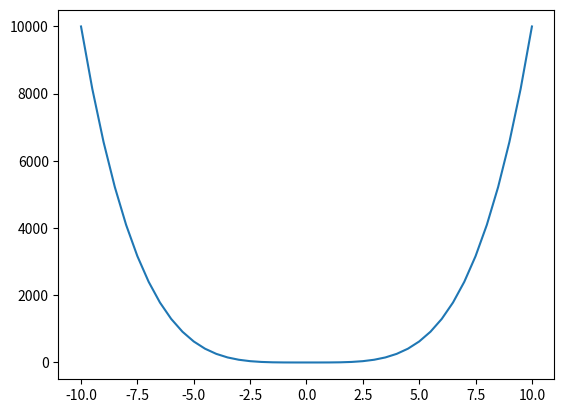

Here is the Python script that generated this plot:
# -*- coding: utf-8 -*-
"""Untitled4.ipynb

Automatically generated by Colaboratory.

Original file is located at
    https://colab.research.google.com/drive/1-IxIMzzJKCVZdibSok3cdPNN6mf1eTss
"""

import sympy as sp
import numpy as np
import matplotlib.pyplot as plt
def evaluar(x):
    return x*x*x*x
x = sp.Symbol('x')
y = x**4
concava="";
print ("Determine la concavidad de la gráfica de f(x) = x**4 en x = 0. ")
print("El resultado de la primera derivada es: ")
print(sp.diff(y,x))
f=sp.diff(y,x,x)
print("El resultado de la segunda derivada es: ")
print(f)
rango = np.linspace(-10, 10, 41)
evalua=[]
res=[]
for i in rango:
    values = {x:i}
    res.append(f.evalf(subs=values))
    evalua.append(evaluar(i))
for j in res:
    if(j==0):
        concava="sin conclusion"
        break
    else:
        if(j>0):
            concava="hacia abajo"
        else:
            concava="hacia abajo"
print("La concavidad de la funcion es: ",concava)
plt.plot(rango, evalua)
plt.show()
